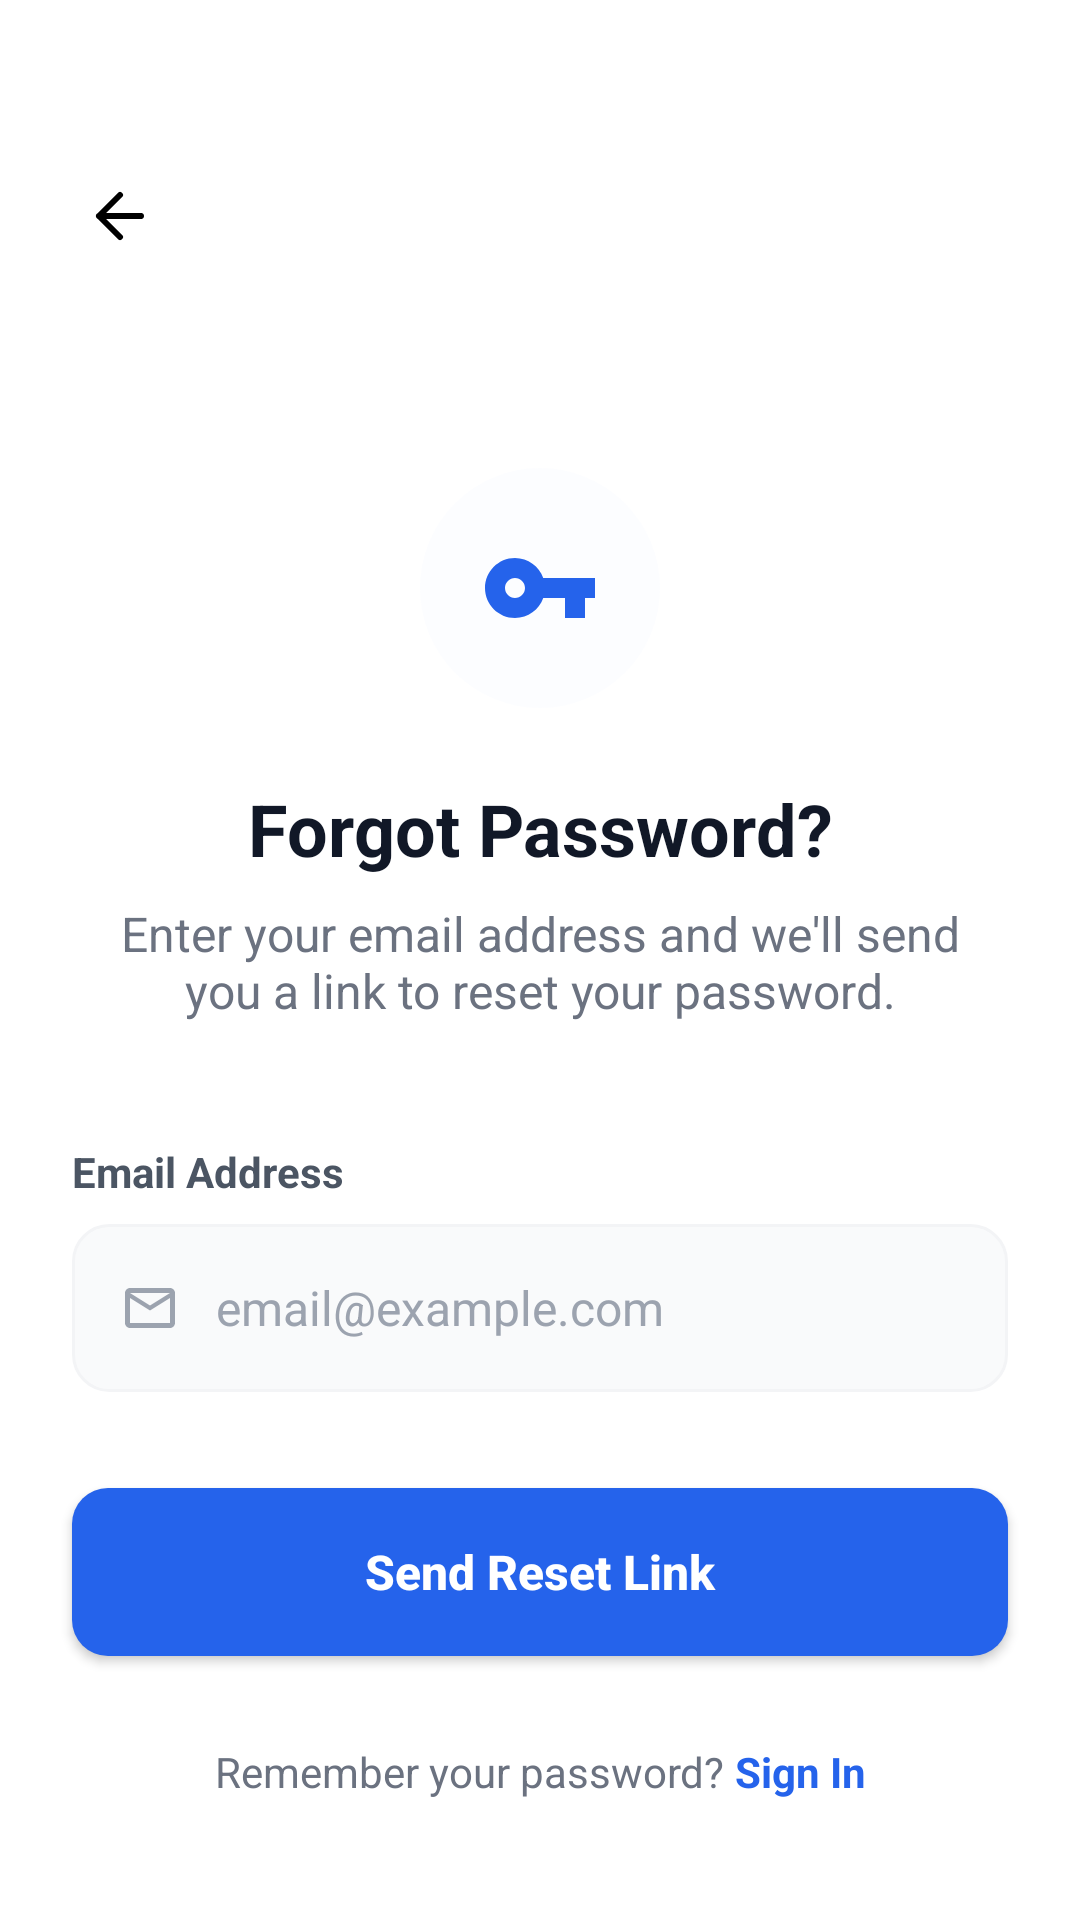

This screen was rendered from an Android layout file. Write that file and the resources it references.
<!-- AndroidManifest.xml: application theme Theme.Kidshield -->
<!-- res/layout/activity_forgot_password.xml -->
<?xml version="1.0" encoding="utf-8"?>
<androidx.constraintlayout.widget.ConstraintLayout xmlns:android="http://schemas.android.com/apk/res/android"
    xmlns:app="http://schemas.android.com/apk/res-auto"
    android:layout_width="match_parent"
    android:layout_height="match_parent"
    android:background="#FFFFFF"
    android:fitsSystemWindows="true">

    <ImageView
        android:id="@+id/btn_back"
        android:layout_width="48dp"
        android:layout_height="48dp"
        android:layout_marginStart="16dp"
        android:layout_marginTop="48dp"
        android:padding="12dp"
        android:src="@drawable/ic_back"
        app:layout_constraintStart_toStartOf="parent"
        app:layout_constraintTop_toTopOf="parent" />

    <FrameLayout
        android:id="@+id/logo_container"
        android:layout_width="80dp"
        android:layout_height="80dp"
        android:layout_marginTop="60dp"
        android:background="@drawable/rounded_logo_bg"
        android:backgroundTint="#EFF6FF"
        app:layout_constraintEnd_toEndOf="parent"
        app:layout_constraintStart_toStartOf="parent"
        app:layout_constraintTop_toBottomOf="@id/btn_back">

        <ImageView
            android:layout_width="40dp"
            android:layout_height="40dp"
            android:layout_gravity="center"
            android:src="@drawable/ic_key" />
    </FrameLayout>

    <TextView
        android:id="@+id/title"
        android:layout_width="wrap_content"
        android:layout_height="wrap_content"
        android:layout_marginTop="24dp"
        android:text="Forgot Password?"
        android:textColor="#111827"
        android:textSize="24sp"
        android:textStyle="bold"
        app:layout_constraintEnd_toEndOf="parent"
        app:layout_constraintStart_toStartOf="parent"
        app:layout_constraintTop_toBottomOf="@id/logo_container" />

    <TextView
        android:id="@+id/subtitle"
        android:layout_width="0dp"
        android:layout_height="wrap_content"
        android:layout_marginHorizontal="40dp"
        android:layout_marginTop="8dp"
        android:gravity="center"
        android:text="Enter your email address and we'll send you a link to reset your password."
        android:textColor="#6B7280"
        android:textSize="16sp"
        app:layout_constraintEnd_toEndOf="parent"
        app:layout_constraintStart_toStartOf="parent"
        app:layout_constraintTop_toBottomOf="@id/title" />

    <TextView
        android:id="@+id/label_email"
        android:layout_width="wrap_content"
        android:layout_height="wrap_content"
        android:layout_marginStart="24dp"
        android:layout_marginTop="40dp"
        android:text="Email Address"
        android:textColor="#4B5563"
        android:textSize="14sp"
        android:textStyle="bold"
        app:layout_constraintStart_toStartOf="parent"
        app:layout_constraintTop_toBottomOf="@id/subtitle" />

    <LinearLayout
        android:id="@+id/email_input_bg"
        android:layout_width="0dp"
        android:layout_height="56dp"
        android:layout_marginHorizontal="24dp"
        android:layout_marginTop="8dp"
        android:background="@drawable/edittext_bg"
        android:gravity="center_vertical"
        android:orientation="horizontal"
        android:paddingHorizontal="16dp"
        app:layout_constraintEnd_toEndOf="parent"
        app:layout_constraintStart_toStartOf="parent"
        app:layout_constraintTop_toBottomOf="@id/label_email">

        <ImageView
            android:layout_width="20dp"
            android:layout_height="20dp"
            android:src="@drawable/ic_email" />

        <EditText
            android:id="@+id/et_email"
            android:layout_width="match_parent"
            android:layout_height="match_parent"
            android:layout_marginStart="12dp"
            android:background="@android:color/transparent"
            android:hint="email@example.com"
            android:inputType="textEmailAddress"
            android:textColor="#111827"
            android:textColorHint="#9CA3AF"
            android:textSize="16sp" />
    </LinearLayout>

    <android.widget.Button
        android:id="@+id/btn_send"
        android:layout_width="0dp"
        android:layout_height="56dp"
        android:layout_marginHorizontal="24dp"
        android:layout_marginTop="32dp"
        android:background="@drawable/btn_primary"
        android:text="Send Reset Link"
        android:textAllCaps="false"
        android:textColor="#FFFFFF"
        android:textSize="16sp"
        android:textStyle="bold"
        app:layout_constraintEnd_toEndOf="parent"
        app:layout_constraintStart_toStartOf="parent"
        app:layout_constraintTop_toBottomOf="@id/email_input_bg" />

    <LinearLayout
        android:layout_width="wrap_content"
        android:layout_height="wrap_content"
        android:layout_marginBottom="40dp"
        android:orientation="horizontal"
        app:layout_constraintBottom_toBottomOf="parent"
        app:layout_constraintEnd_toEndOf="parent"
        app:layout_constraintStart_toStartOf="parent">

        <TextView
            android:layout_width="wrap_content"
            android:layout_height="wrap_content"
            android:text="Remember your password? "
            android:textColor="#6B7280"
            android:textSize="14sp" />

        <TextView
            android:id="@+id/btn_login"
            android:layout_width="wrap_content"
            android:layout_height="wrap_content"
            android:text="Sign In"
            android:textColor="#2563EB"
            android:textSize="14sp"
            android:textStyle="bold" />
    </LinearLayout>

</androidx.constraintlayout.widget.ConstraintLayout>
<!-- resources referenced by this layout -->
<resources>
  <!-- drawable btn_primary (drawable) -->
  <?xml version="1.0" encoding="utf-8"?>
  <ripple xmlns:android="http://schemas.android.com/apk/res/android"
      android:color="#40FFFFFF">
      <item>
          <shape android:shape="rectangle">
              <solid android:color="#2563EB" />
              <corners android:radius="12dp" />
          </shape>
      </item>
  </ripple>
  <!-- drawable edittext_bg (drawable) -->
  <?xml version="1.0" encoding="utf-8"?>
  <shape xmlns:android="http://schemas.android.com/apk/res/android">
      <solid android:color="#F9FAFB" />
      <corners android:radius="12dp" />
      <stroke android:width="1dp" android:color="#F3F4F6" />
  </shape>
  <!-- drawable ic_back (drawable) -->
  <?xml version="1.0" encoding="utf-8"?>
  <vector xmlns:android="http://schemas.android.com/apk/res/android"
      android:width="24dp"
      android:height="24dp"
      android:viewportWidth="24"
      android:viewportHeight="24">
      <path
          android:fillColor="@android:color/transparent"
          android:strokeColor="#FF000000"
          android:strokeWidth="2"
          android:strokeLineCap="round"
          android:strokeLineJoin="round"
          android:pathData="M19,12H5M5,12L12,19M5,12L12,5"/>
  </vector>
  <!-- drawable ic_email (drawable) -->
  <vector xmlns:android="http://schemas.android.com/apk/res/android"
      android:width="24dp"
      android:height="24dp"
      android:viewportWidth="24"
      android:viewportHeight="24">
      <path
          android:fillColor="#9CA3AF"
          android:pathData="M20,4H4C2.9,4 2,4.9 2,6v12c0,1.1 0.9,2 2,2h16c1.1,0 2,-0.9 2,-2V6C22,4.9 21.1,4 20,4zM20,18H4V8l8,5 8,-5V18zM12,11L4,6h16L12,11z"/>
  </vector>
  <!-- drawable ic_key (drawable) -->
  <vector xmlns:android="http://schemas.android.com/apk/res/android"
      android:width="24dp"
      android:height="24dp"
      android:viewportWidth="24"
      android:viewportHeight="24">
      <path
          android:fillColor="#2563EB"
          android:pathData="M12.65,10C11.83,7.67 9.61,6 7,6c-3.31,0 -6,2.69 -6,6s2.69,6 6,6c2.61,0 4.83,-1.67 5.65,-4H17v4h4v-4h2v-4H12.65zM7,14c-1.1,0 -2,-0.9 -2,-2s0.9,-2 2,-2 2,0.9 2,2 -0.9,2 -2,2z"/>
  </vector>
  <!-- drawable rounded_logo_bg (drawable) -->
  <?xml version="1.0" encoding="utf-8"?>
  <shape xmlns:android="http://schemas.android.com/apk/res/android">
      <solid android:color="#33FFFFFF" />
      <corners android:radius="40dp" />
  </shape>
  <style name="Theme.Kidshield" parent="Base.Theme.Kidshield" />
  <style name="Base.Theme.Kidshield" parent="Theme.Material3.DayNight.NoActionBar">
          
      </style>
</resources>
